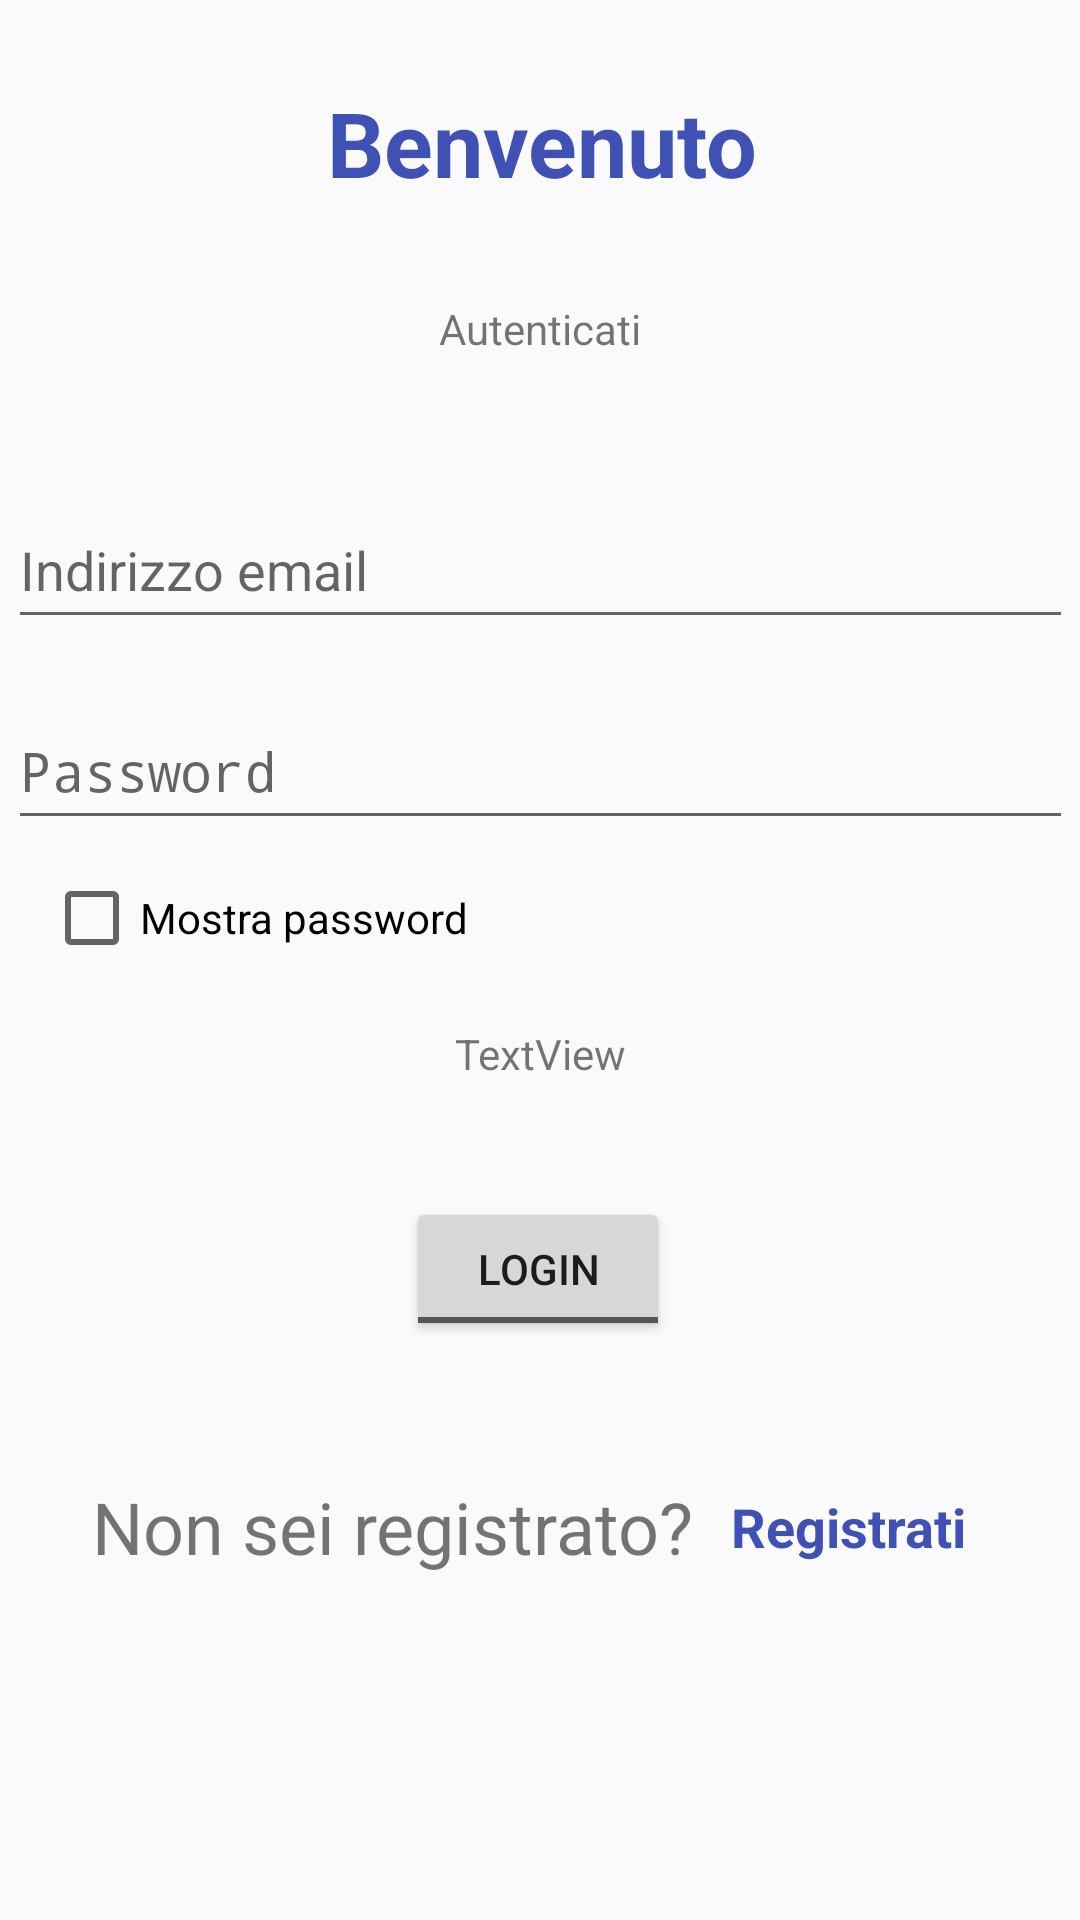

The Android layout XML behind this screen, and the referenced resources:
<!-- AndroidManifest.xml: application theme AppTheme -->
<!-- res/layout/activity_login.xml -->
<?xml version="1.0" encoding="utf-8"?>
<androidx.constraintlayout.widget.ConstraintLayout xmlns:android="http://schemas.android.com/apk/res/android"
    xmlns:app="http://schemas.android.com/apk/res-auto"
    xmlns:tools="http://schemas.android.com/tools"
    android:layout_width="match_parent"
    android:layout_height="match_parent"
    tools:context=".Login">

    <TextView
        android:id="@+id/textView3"
        android:layout_width="156dp"
        android:layout_height="47dp"
        android:text=" Benvenuto"
        android:textColor="#3F51B5"
        android:textSize="30sp"
        android:textStyle="bold"
        app:layout_constraintBottom_toBottomOf="parent"
        app:layout_constraintEnd_toEndOf="parent"
        app:layout_constraintHorizontal_bias="0.498"
        app:layout_constraintStart_toStartOf="parent"
        app:layout_constraintTop_toTopOf="parent"
        app:layout_constraintVertical_bias="0.046" />

    <TextView
        android:id="@+id/textView5"
        android:layout_width="wrap_content"
        android:layout_height="wrap_content"
        android:text="Autenticati"
        app:layout_constraintBottom_toBottomOf="parent"
        app:layout_constraintEnd_toEndOf="parent"
        app:layout_constraintStart_toStartOf="parent"
        app:layout_constraintTop_toTopOf="parent"
        app:layout_constraintVertical_bias="0.161" />

    <EditText
        android:id="@+id/text_mail"
        android:layout_width="355dp"
        android:layout_height="49dp"
        android:layout_marginTop="164dp"
        android:hint="Indirizzo email"
        android:inputType="text"
        app:layout_constraintBottom_toBottomOf="parent"
        app:layout_constraintEnd_toEndOf="parent"
        app:layout_constraintHorizontal_bias="0.553"
        app:layout_constraintStart_toStartOf="parent"
        app:layout_constraintTop_toTopOf="parent"
        app:layout_constraintVertical_bias="0.0" />

    <EditText
        android:id="@+id/text_password"
        android:layout_width="355dp"
        android:layout_height="49dp"
        android:hint="Password"
        android:inputType="textPassword"
        app:layout_constraintBottom_toBottomOf="parent"
        app:layout_constraintEnd_toEndOf="parent"
        app:layout_constraintStart_toStartOf="parent"
        app:layout_constraintTop_toTopOf="parent"
        app:layout_constraintVertical_bias="0.391" />

    <Button
        android:id="@+id/button_login"
        style="@android:style/Widget.DeviceDefault.Light.Button.Toggle"
        android:layout_width="wrap_content"
        android:layout_height="wrap_content"
        android:text="@string/Login"
        app:layout_constraintBottom_toBottomOf="parent"
        app:layout_constraintEnd_toEndOf="parent"
        app:layout_constraintHorizontal_bias="0.498"
        app:layout_constraintStart_toStartOf="parent"
        app:layout_constraintTop_toTopOf="parent"
        app:layout_constraintVertical_bias="0.674" />

    <TextView
        android:id="@+id/message"
        android:layout_width="wrap_content"
        android:layout_height="wrap_content"
        android:text="TextView"
        app:layout_constraintBottom_toBottomOf="parent"
        app:layout_constraintEnd_toEndOf="parent"
        app:layout_constraintStart_toStartOf="parent"
        app:layout_constraintTop_toTopOf="parent"
        app:layout_constraintVertical_bias="0.55" />

    <TextView
        android:id="@+id/textView7"
        android:layout_width="wrap_content"
        android:layout_height="wrap_content"
        android:text="Non sei registrato?"
        android:textSize="24sp"
        app:layout_constraintBottom_toBottomOf="parent"
        app:layout_constraintEnd_toEndOf="parent"
        app:layout_constraintHorizontal_bias="0.193"
        app:layout_constraintStart_toStartOf="parent"
        app:layout_constraintTop_toTopOf="parent"
        app:layout_constraintVertical_bias="0.811" />

    <Button
        android:id="@+id/button_register"
        style="@android:style/Widget.Material.Light.Button.Borderless.Small"
        android:layout_width="wrap_content"
        android:layout_height="wrap_content"
        android:fontFamily="sans-serif"
        android:text="@string/Registrati"
        android:textAlignment="center"
        android:textAllCaps="false"
        android:textColor="#3F51B5"
        android:textSize="18sp"
        android:textStyle="bold"
        app:layout_constraintBottom_toBottomOf="parent"
        app:layout_constraintStart_toEndOf="@+id/textView7"
        app:layout_constraintTop_toTopOf="parent"
        app:layout_constraintVertical_bias="0.819" />

    <CheckBox
        android:id="@+id/checkBox"
        android:layout_width="wrap_content"
        android:layout_height="wrap_content"
        android:text="Mostra password"
        app:layout_constraintBottom_toBottomOf="parent"
        app:layout_constraintEnd_toEndOf="parent"
        app:layout_constraintHorizontal_bias="0.067"
        app:layout_constraintStart_toStartOf="parent"
        app:layout_constraintTop_toTopOf="parent"
        app:layout_constraintVertical_bias="0.477" />

</androidx.constraintlayout.widget.ConstraintLayout>
<!-- resources referenced by this layout -->
<resources>
  <string name="Login">Login</string>
  <string name="Registrati">Registrati</string>
  <style name="AppTheme" parent="Theme.AppCompat.Light.NoActionBar">
          
          <item name="colorPrimary">@color/colorPrimary</item>
          <item name="colorPrimaryDark">@color/colorPrimaryDark</item>
          <item name="colorAccent">@color/colorAccent</item>
      </style>
  <color name="colorPrimary">#008577</color>
  <color name="colorPrimaryDark">#00574B</color>
  <color name="colorAccent">#D81B60</color>
</resources>
